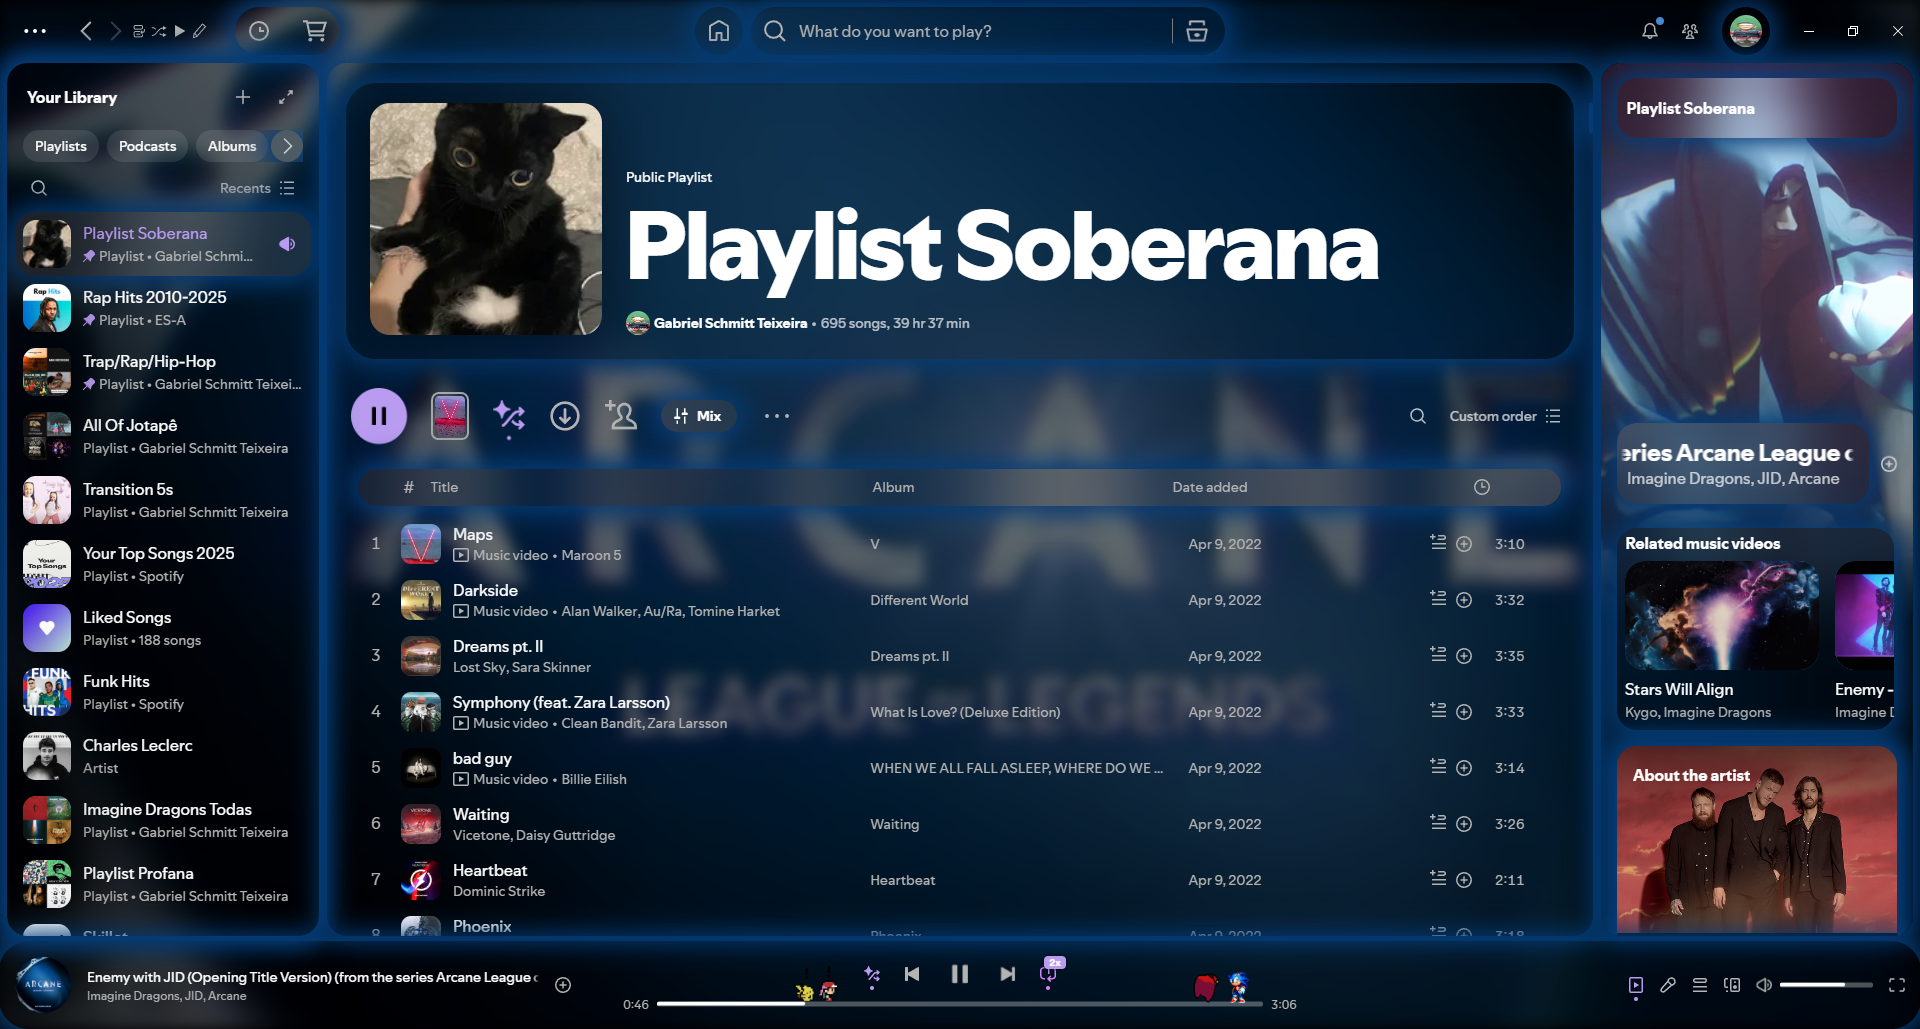
Task: Salvar Playlists no Spotify com base nos Gêneros da Música
Workflow: Adicionar músicas nas playlists

Step 1: Use Application: Spotify Premium on the element in window 'Spotify Premium' (spotify.exe)

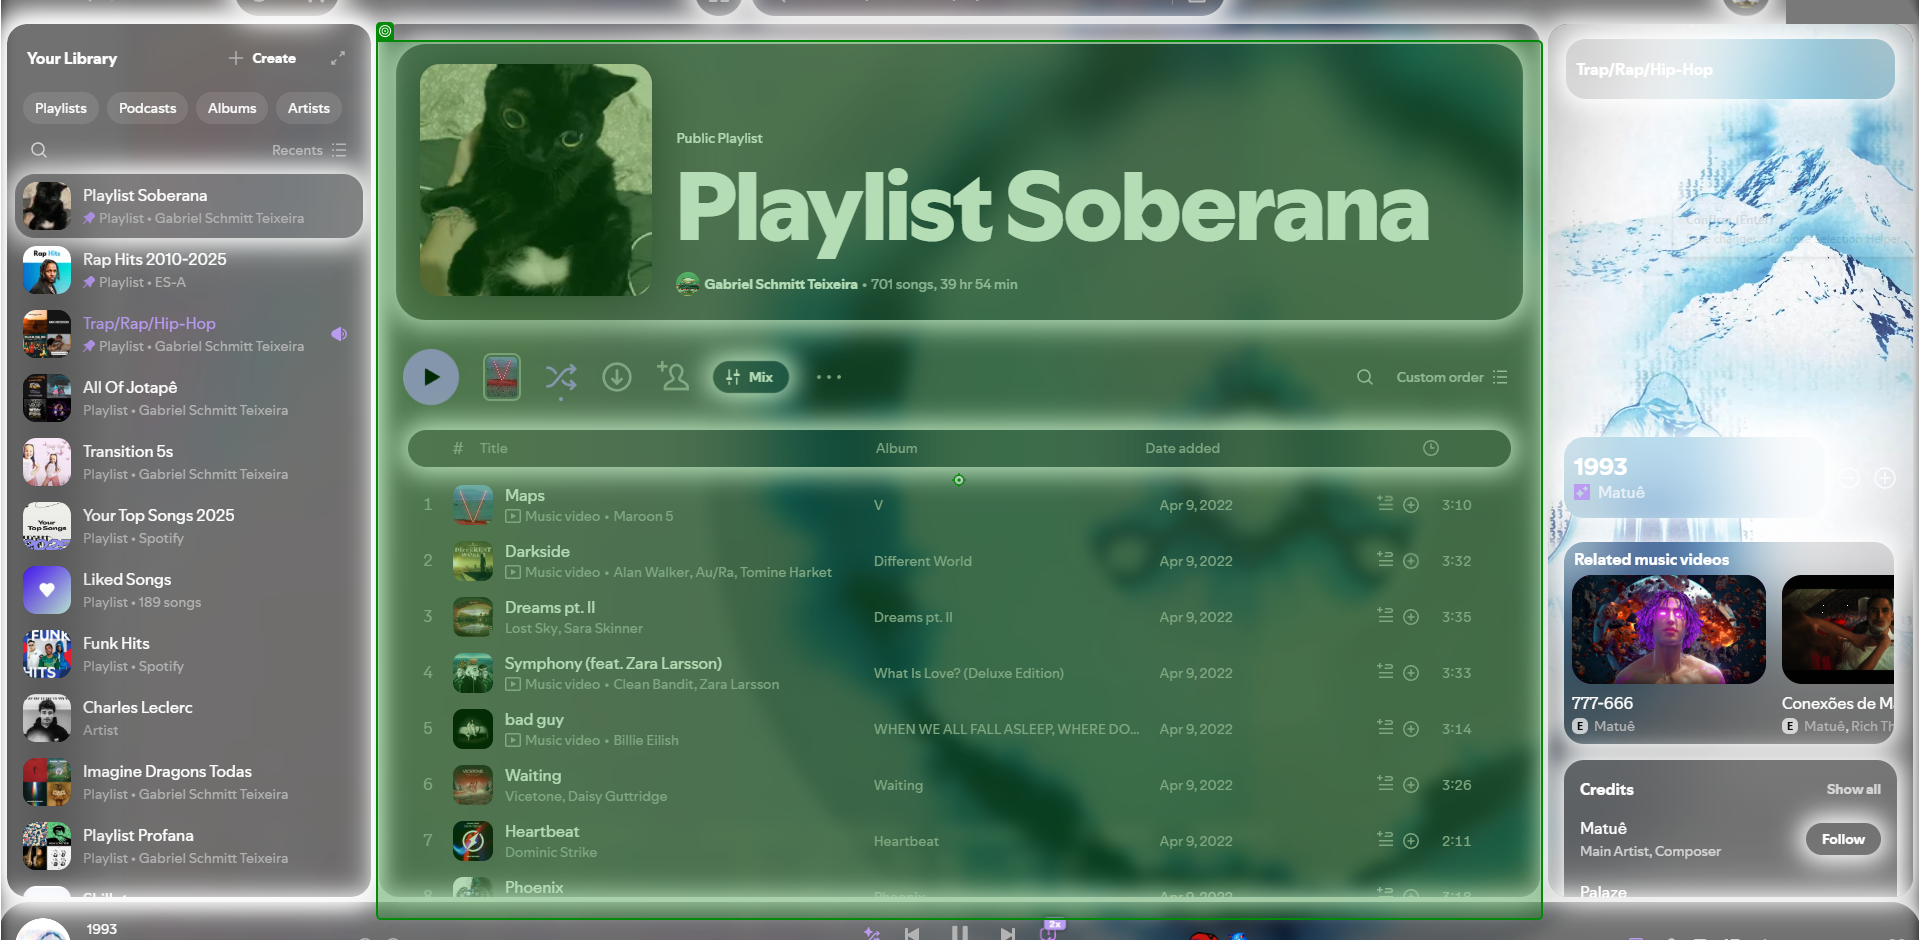
Step 2: Mouse Scroll 'RecommendedBased on wha…' on the table 'Playlist Soberana' in window 'Spotify Premium' (spotify.exe)

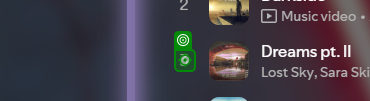
Step 3: SearchedElement on the push button 'Play*' in window 'Spotify Premium' (spotify.exe)

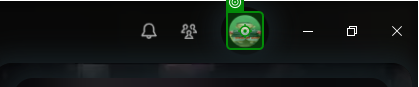
Step 4: click on the graphic 'Gabriel Schmitt Teixeira' in window 'Spotify Premium' (spotify.exe)

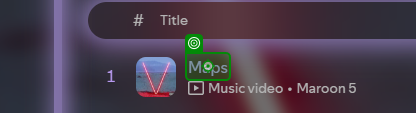
Step 5: click on the grouping in window 'Spotify Premium' (spotify.exe)

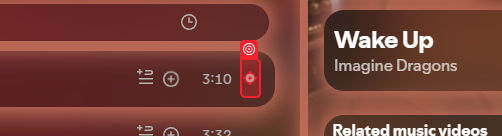
Step 6: click on the menu button 'More options for*' in window 'Spotify Premium' (spotify.exe)

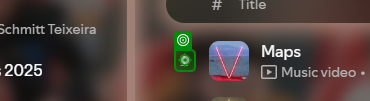
Step 7: click on the grouping in window 'Spotify Premium' (spotify.exe)

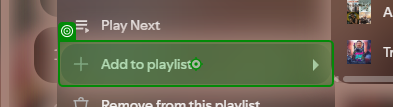
Step 8: click on the menu item 'Add to playlist' in window 'Spotify Premium' (spotify.exe)

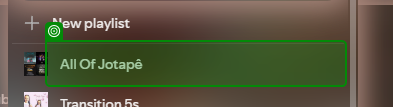
Step 9: check the menu item '"+musica("genre_"+genero.ToString).ToString+"' in window 'Spotify Premium' (spotify.exe)

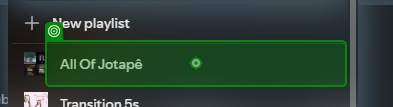
Step 10: click on the menu item '"+musica("genre_"+genero.ToString).ToString+"' in window 'Spotify Premium' (spotify.exe)

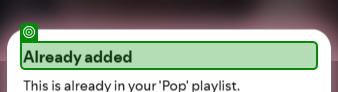
Step 11: check the grouping 'Already added' in window 'Spotify Premium' (spotify.exe)

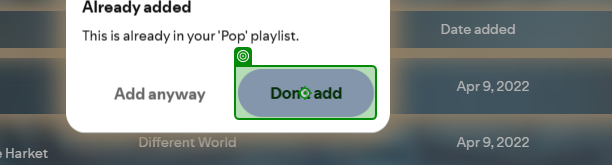
Step 12: click on the push button 'Don't add' in window 'Spotify Premium' (spotify.exe)

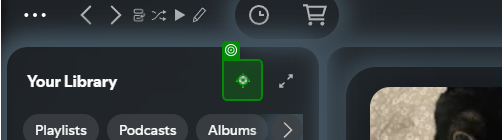
Step 13: click on the push button 'Create' in window 'Spotify Premium' (spotify.exe)

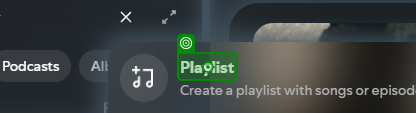
Step 14: click on the grouping in window 'Spotify Premium' (spotify.exe)

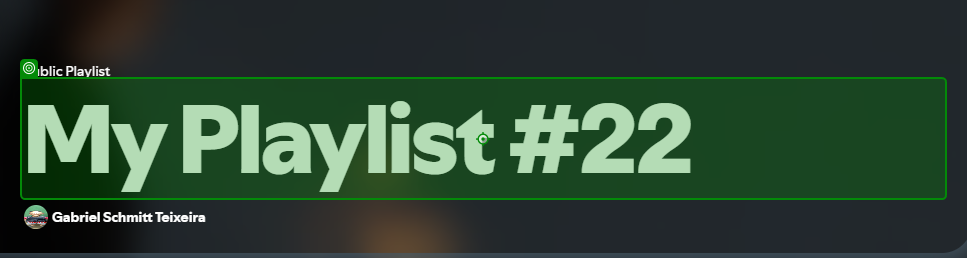
Step 15: click on the grouping in window 'Spotify Premium' (spotify.exe)

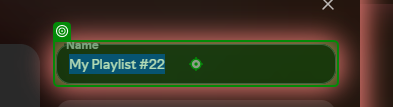
Step 16: type "[musica("genre_"+genero.ToString).ToString]" into the editable text 'Name' in window 'Spotify Premium' (spotify.exe)

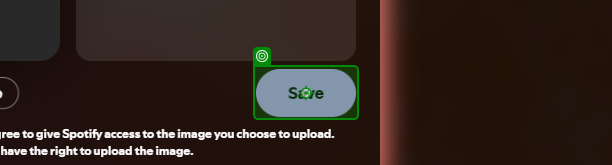
Step 17: click on the push button 'Save' in window 'Spotify Premium' (spotify.exe)

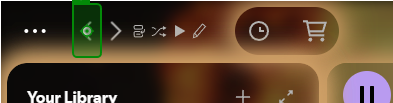
Step 18: click on the push button 'Go back' in window 'Spotify Premium' (spotify.exe)

Step 19: Mouse Scroll 'RecommendedBased on wha…' on the table 'Playlist Soberana' in window 'Spotify Premium' (spotify.exe) (same screen as step 2)

Step 20: SearchedElement on the push button 'Play*' in window 'Spotify Premium' (spotify.exe) (same screen as step 3)

Step 21: click on the graphic 'Gabriel Schmitt Teixeira' in window 'Spotify Premium' (spotify.exe) (same screen as step 4)

Step 22: click on the grouping in window 'Spotify Premium' (spotify.exe) (same screen as step 5)

Step 23: click on the menu button 'More options for*' in window 'Spotify Premium' (spotify.exe) (same screen as step 6)

Step 24: click on the grouping in window 'Spotify Premium' (spotify.exe) (same screen as step 7)

Step 25: click on the menu item 'Add to playlist' in window 'Spotify Premium' (spotify.exe) (same screen as step 8)

Step 26: click on the menu item '"+musica("genre_"+genero.ToString).ToString+"' in window 'Spotify Premium' (spotify.exe) (same screen as step 10)

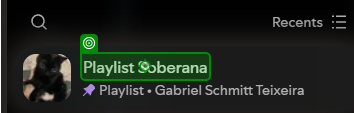
Step 27: click on the grouping in window 'Spotify Premium' (spotify.exe)

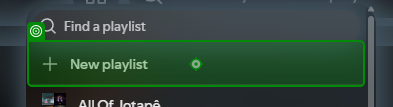
Step 28: click on the menu item 'New playlist' in window 'Spotify Premium' (spotify.exe)
